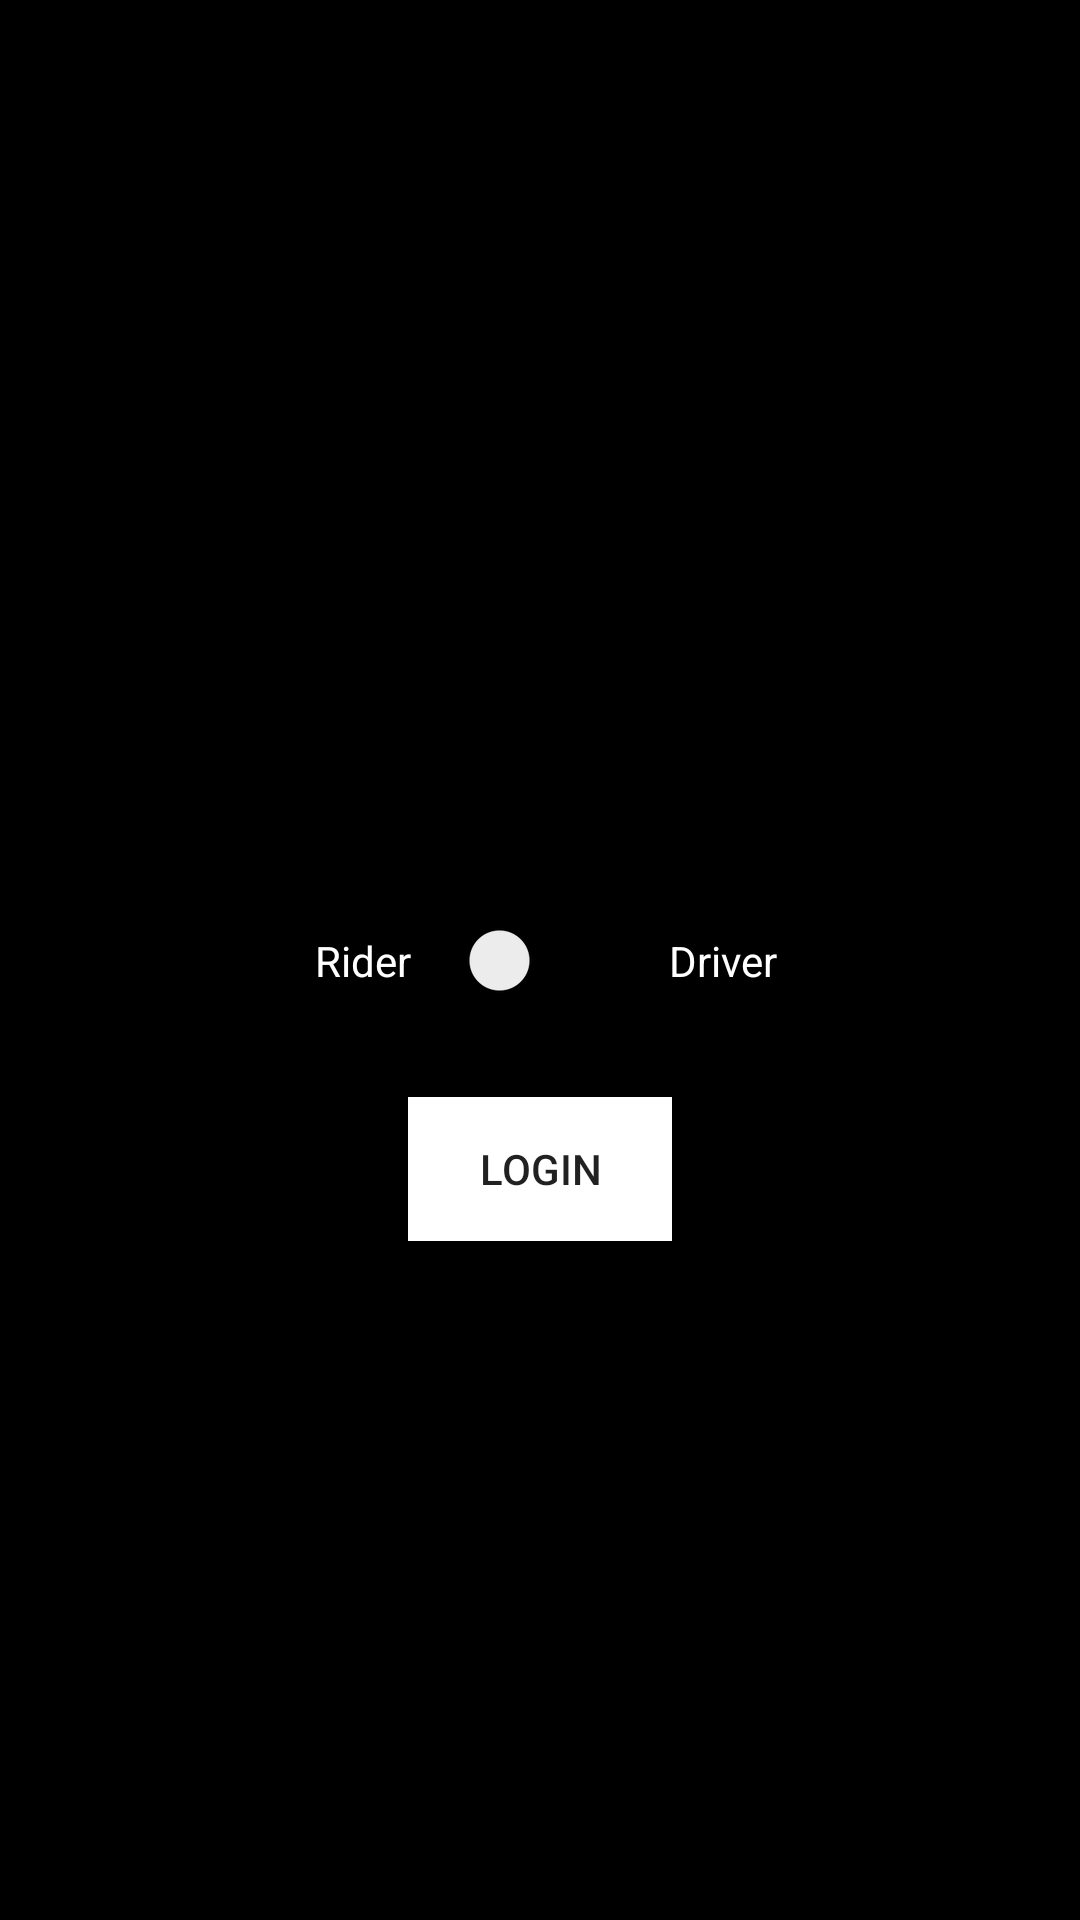

This screen was rendered from an Android layout file. Write that file and the resources it references.
<!-- AndroidManifest.xml: application theme AppTheme -->
<!-- res/layout/activity_main.xml -->
<?xml version="1.0" encoding="utf-8"?>
<androidx.constraintlayout.widget.ConstraintLayout xmlns:android="http://schemas.android.com/apk/res/android"
    xmlns:app="http://schemas.android.com/apk/res-auto"
    xmlns:tools="http://schemas.android.com/tools"
    android:layout_width="match_parent"
    android:layout_height="match_parent"
    android:background="#000000"
    tools:context=".MainActivity">

    <Switch
        android:id="@+id/userSwitch"
        android:layout_width="wrap_content"
        android:layout_height="wrap_content"
        android:layout_marginStart="16dp"
        android:layout_marginEnd="16dp"
        android:theme="@style/SwitchTheme"
        app:layout_constraintBottom_toBottomOf="parent"
        app:layout_constraintEnd_toEndOf="parent"
        app:layout_constraintHorizontal_bias="0.5"
        app:layout_constraintStart_toStartOf="parent"
        app:layout_constraintTop_toTopOf="parent" />

    <Button
        android:id="@+id/button"
        android:layout_width="wrap_content"
        android:layout_height="wrap_content"
        android:layout_marginStart="16dp"
        android:layout_marginTop="32dp"
        android:layout_marginEnd="16dp"
        android:background="@android:color/background_light"
        android:onClick="getStarted"
        android:text="@string/login"
        app:layout_constraintEnd_toEndOf="parent"
        app:layout_constraintHorizontal_bias="0.5"
        app:layout_constraintStart_toStartOf="parent"
        app:layout_constraintTop_toBottomOf="@+id/userSwitch" />

    <TextView
        android:id="@+id/riderTextView"
        android:layout_width="wrap_content"
        android:layout_height="wrap_content"
        android:layout_marginEnd="16dp"
        android:text="@string/rider"
        android:textColor="@android:color/white"
        app:layout_constraintBottom_toBottomOf="parent"
        app:layout_constraintEnd_toStartOf="@+id/userSwitch"
        app:layout_constraintTop_toTopOf="parent" />

    <TextView
        android:id="@+id/driverTextView"
        android:layout_width="wrap_content"
        android:layout_height="wrap_content"
        android:layout_marginStart="16dp"
        android:text="@string/driver"
        android:textColor="@android:color/white"
        app:layout_constraintBottom_toBottomOf="parent"
        app:layout_constraintStart_toEndOf="@+id/userSwitch"
        app:layout_constraintTop_toTopOf="parent" />

    <TextView
        android:id="@+id/logoTextView"
        android:layout_width="wrap_content"
        android:layout_height="wrap_content"
        android:layout_marginBottom="32dp"
        android:textAppearance="@style/TextAppearance.AppCompat.Display2"
        android:textColor="@color/colorPrimary"
        app:layout_constraintBottom_toTopOf="@+id/userSwitch"
        app:layout_constraintEnd_toEndOf="parent"
        app:layout_constraintHorizontal_bias="0.5"
        app:layout_constraintStart_toStartOf="parent" />
</androidx.constraintlayout.widget.ConstraintLayout>
<!-- resources referenced by this layout -->
<resources>
  <color name="colorPrimary">#FFFFFF</color>
  <string name="driver">Driver</string>
  <string name="login">Login</string>
  <string name="rider">Rider</string>
  <style name="SwitchTheme" parent="Theme.AppCompat.Light">
          <item name="android:colorControlActivated">#FFFFFF</item>
          <item name="android:colorControlNormal">#FFFFFF</item>
      </style>
  <style name="AppTheme" parent="Theme.AppCompat.Light.DarkActionBar">
          <item name="colorPrimary">@color/colorPrimary</item>
          <item name="colorPrimaryDark">@color/colorPrimaryDark</item>
          <item name="colorAccent">@color/colorAccent</item>
          <item name="actionBarTheme">@style/AppTheme.ActionBarTheme</item>
      </style>
  <color name="colorPrimaryDark">#000000</color>
  <color name="colorAccent">#000000</color>
  <style name="AppTheme.ActionBarTheme" parent="@style/ThemeOverlay.AppCompat.ActionBar">
          <item name="colorControlNormal">#000000</item>
          <item name="actionOverflowButtonStyle">@style/actionOverflowButtonStyle</item>
      </style>
  <style name="actionOverflowButtonStyle" parent="@style/Widget.AppCompat.ActionButton.Overflow">
          <item name="android:tint">#000000</item>
      </style>
</resources>
